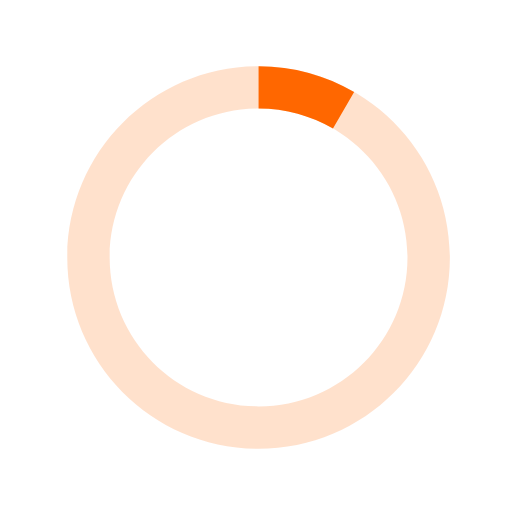
t = 0.00 s
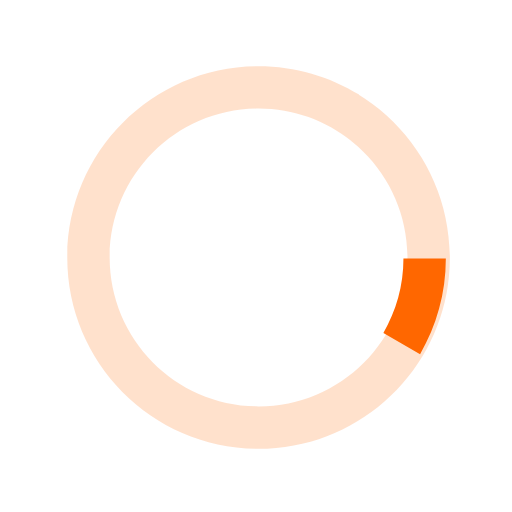
t = 0.13 s
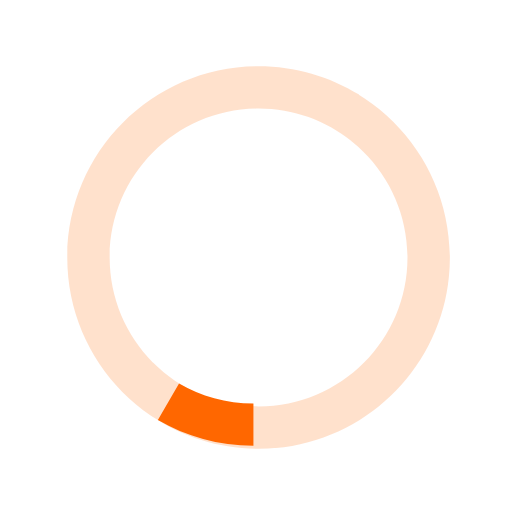
t = 0.25 s
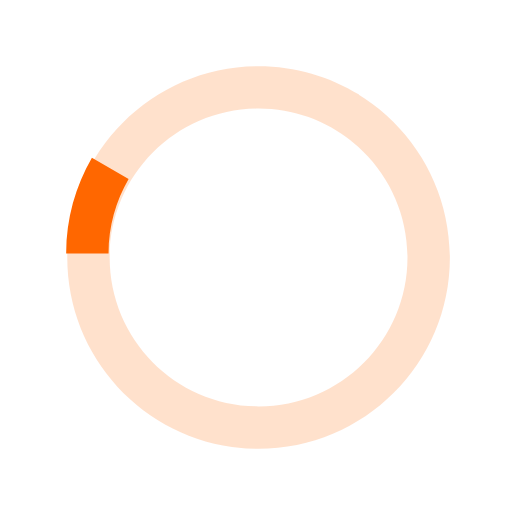
t = 0.38 s

The animated SVG that drew these frames (rendered in a browser with its animation timeline set to each time). Animation: 1 SMIL element (animateTransform=1); one cycle of 0.50 s, repeats indefinitely.

<svg xmlns="http://www.w3.org/2000/svg" xmlns:xlink="http://www.w3.org/1999/xlink" width="30px" height="30px" viewBox="0 0 40 40" enable-background="new 0 0 40 40" xml:space="preserve">
  <path opacity="0.2" fill="#FF6700" d="M20.201,5.169c-8.254,0-14.946,6.692-14.946,14.946c0,8.255,6.692,14.946,14.946,14.946
      s14.946-6.691,14.946-14.946C35.146,11.861,28.455,5.169,20.201,5.169z M20.201,31.749c-6.425,0-11.634-5.208-11.634-11.634
      c0-6.425,5.209-11.634,11.634-11.634c6.425,0,11.633,5.209,11.633,11.634C31.834,26.541,26.626,31.749,20.201,31.749z"></path>
  <path fill="#FF6700" d="M26.013,10.047l1.654-2.866c-2.198-1.272-4.743-2.012-7.466-2.012h0v3.312h0
      C22.32,8.481,24.301,9.057,26.013,10.047z" transform="rotate(42.1171 20 20)">
      <animateTransform attributeType="xml" attributeName="transform" type="rotate" from="0 20 20" to="360 20 20" dur="0.5s" repeatCount="indefinite"></animateTransform>
  </path>
</svg>